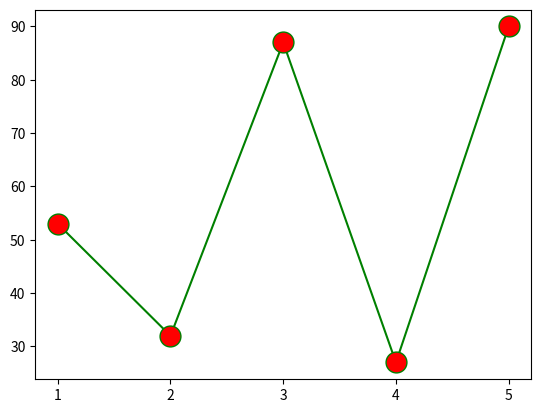

The script that saved this image:
import matplotlib.pyplot as plt
import random as r 
usn=["1","2","3","4","5"]
marks=[]
for i in range(len(usn)):
    marks.append(r.randint(0,101))
plt.xlabel=("student")
plt.ylabel=("marks")
plt.title=("class record")
plt.plot(usn,marks,color='green',linestyle='solid',marker='o',markerfacecolor='red',markersize=15)
plt.show()
